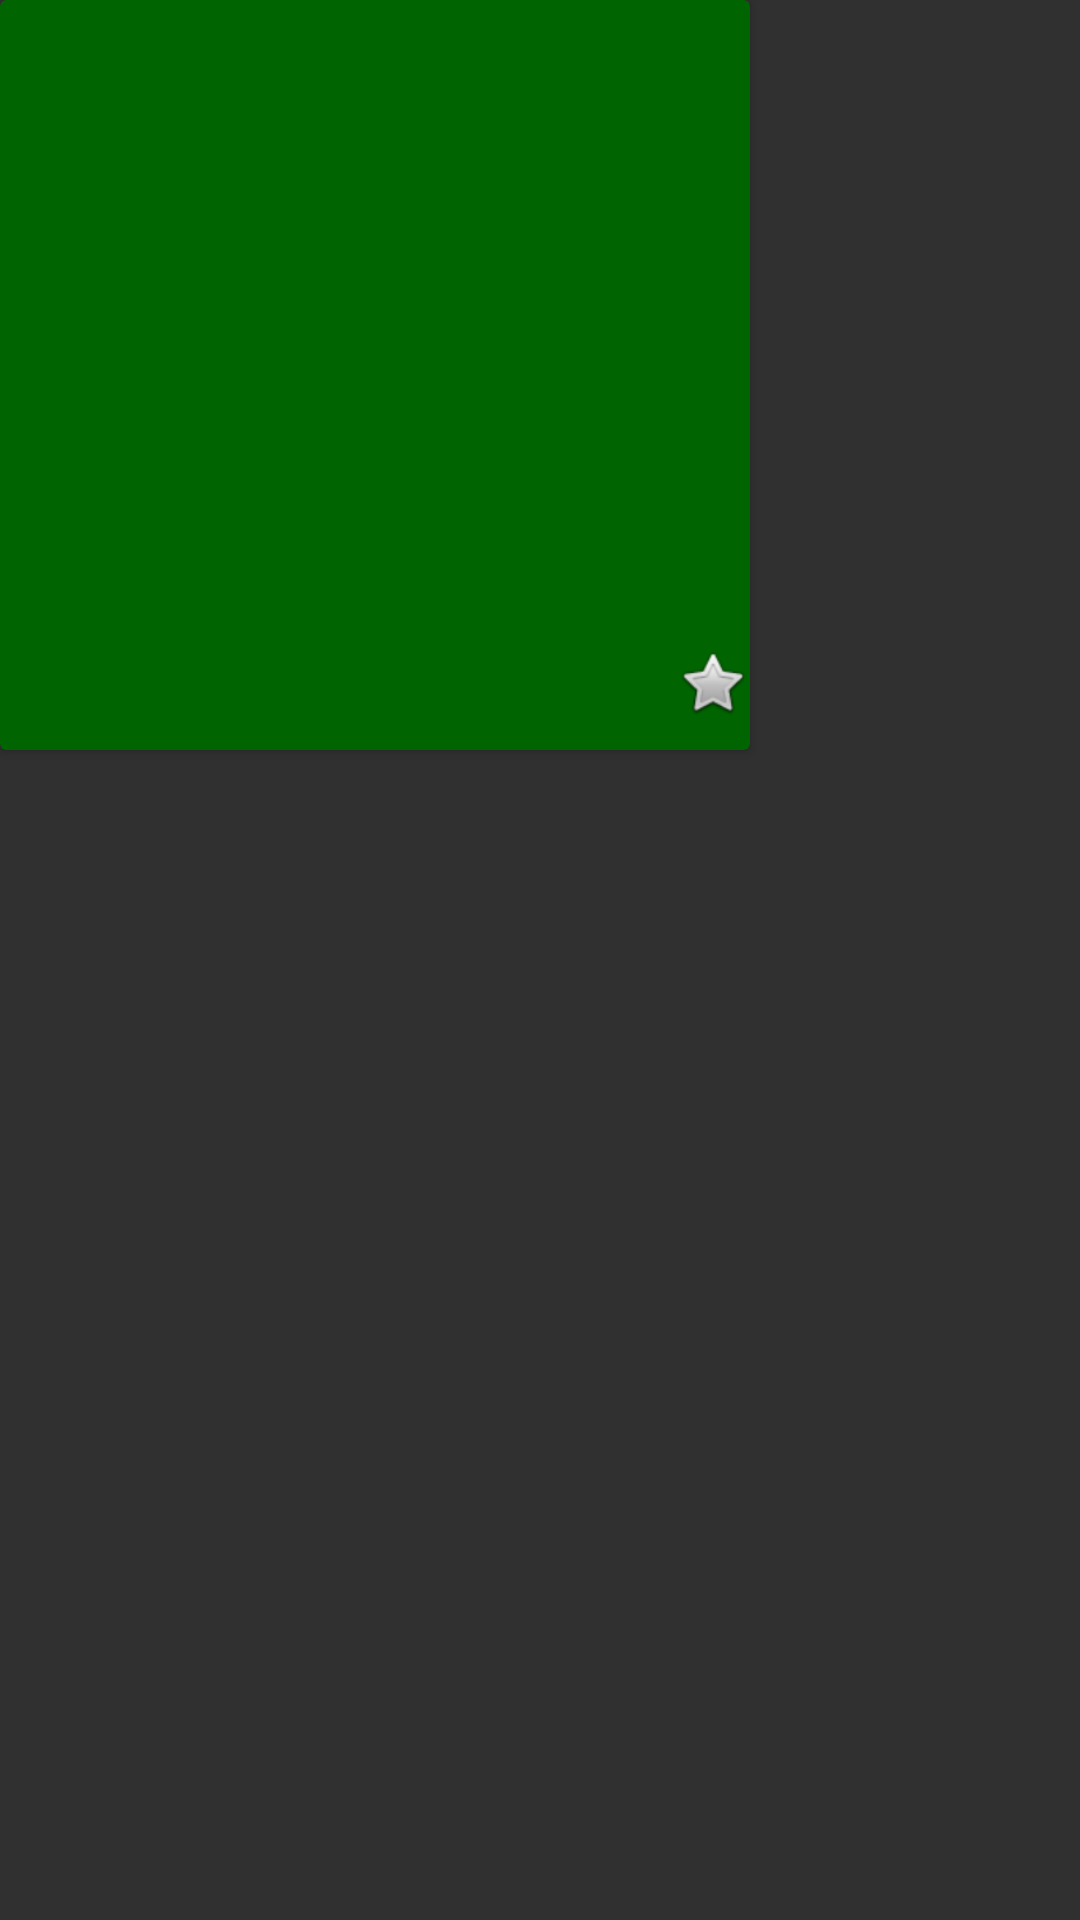

Here is an Android app screen rendered from its layout file. Give the layout XML and the strings, colors and styles it references.
<!-- AndroidManifest.xml: application theme AppTheme.abc -->
<!-- res/layout/layout_for_similar.xml -->
<?xml version="1.0" encoding="utf-8"?>
<LinearLayout
    xmlns:android="http://schemas.android.com/apk/res/android"
    xmlns:app="http://schemas.android.com/apk/res-auto"
    android:layout_width="wrap_content"
    android:layout_height="wrap_content"
    android:layout_marginRight="10dp"
    >
    <android.support.v7.widget.CardView
        card_view:cardBackgroundColor="#006400"
        xmlns:card_view="http://schemas.android.com/apk/res-auto"
        android:layout_width="250dp"
        android:layout_height="250dp">
        <RelativeLayout
            android:layout_width="match_parent"
            android:orientation="vertical"
            android:layout_height="match_parent">
            <ImageView
                android:id="@+id/image"
                android:layout_width="250dp"
                android:layout_height="200dp" />
            <TextView
                android:layout_marginTop="5dp"
                android:textSize="20dp"
                android:layout_below="@id/image"
                android:textColor="#FFFF00"
                android:id="@+id/text"
                android:layout_width="225dp"
                android:layout_height="wrap_content" />

            <ImageView
                android:id="@+id/image2"
                android:layout_alignTop="@id/text"
                android:layout_alignParentRight="true"
                android:layout_width="20dp"
                android:layout_height="20dp"
                android:layout_alignParentBottom="true"
                android:layout_below="@id/image"
                android:layout_toRightOf="@id/text"
                card_view:srcCompat="@android:drawable/btn_star" />
        </RelativeLayout>
    </android.support.v7.widget.CardView>
</LinearLayout>
<!-- resources referenced by this layout -->
<resources>
  <style name="AppTheme.abc" parent="Theme.AppCompat.NoActionBar">
          <item name="windowActionBar">
              false
          </item>
          <item name="windowNoTitle">
              true
          </item>
      </style>
</resources>
